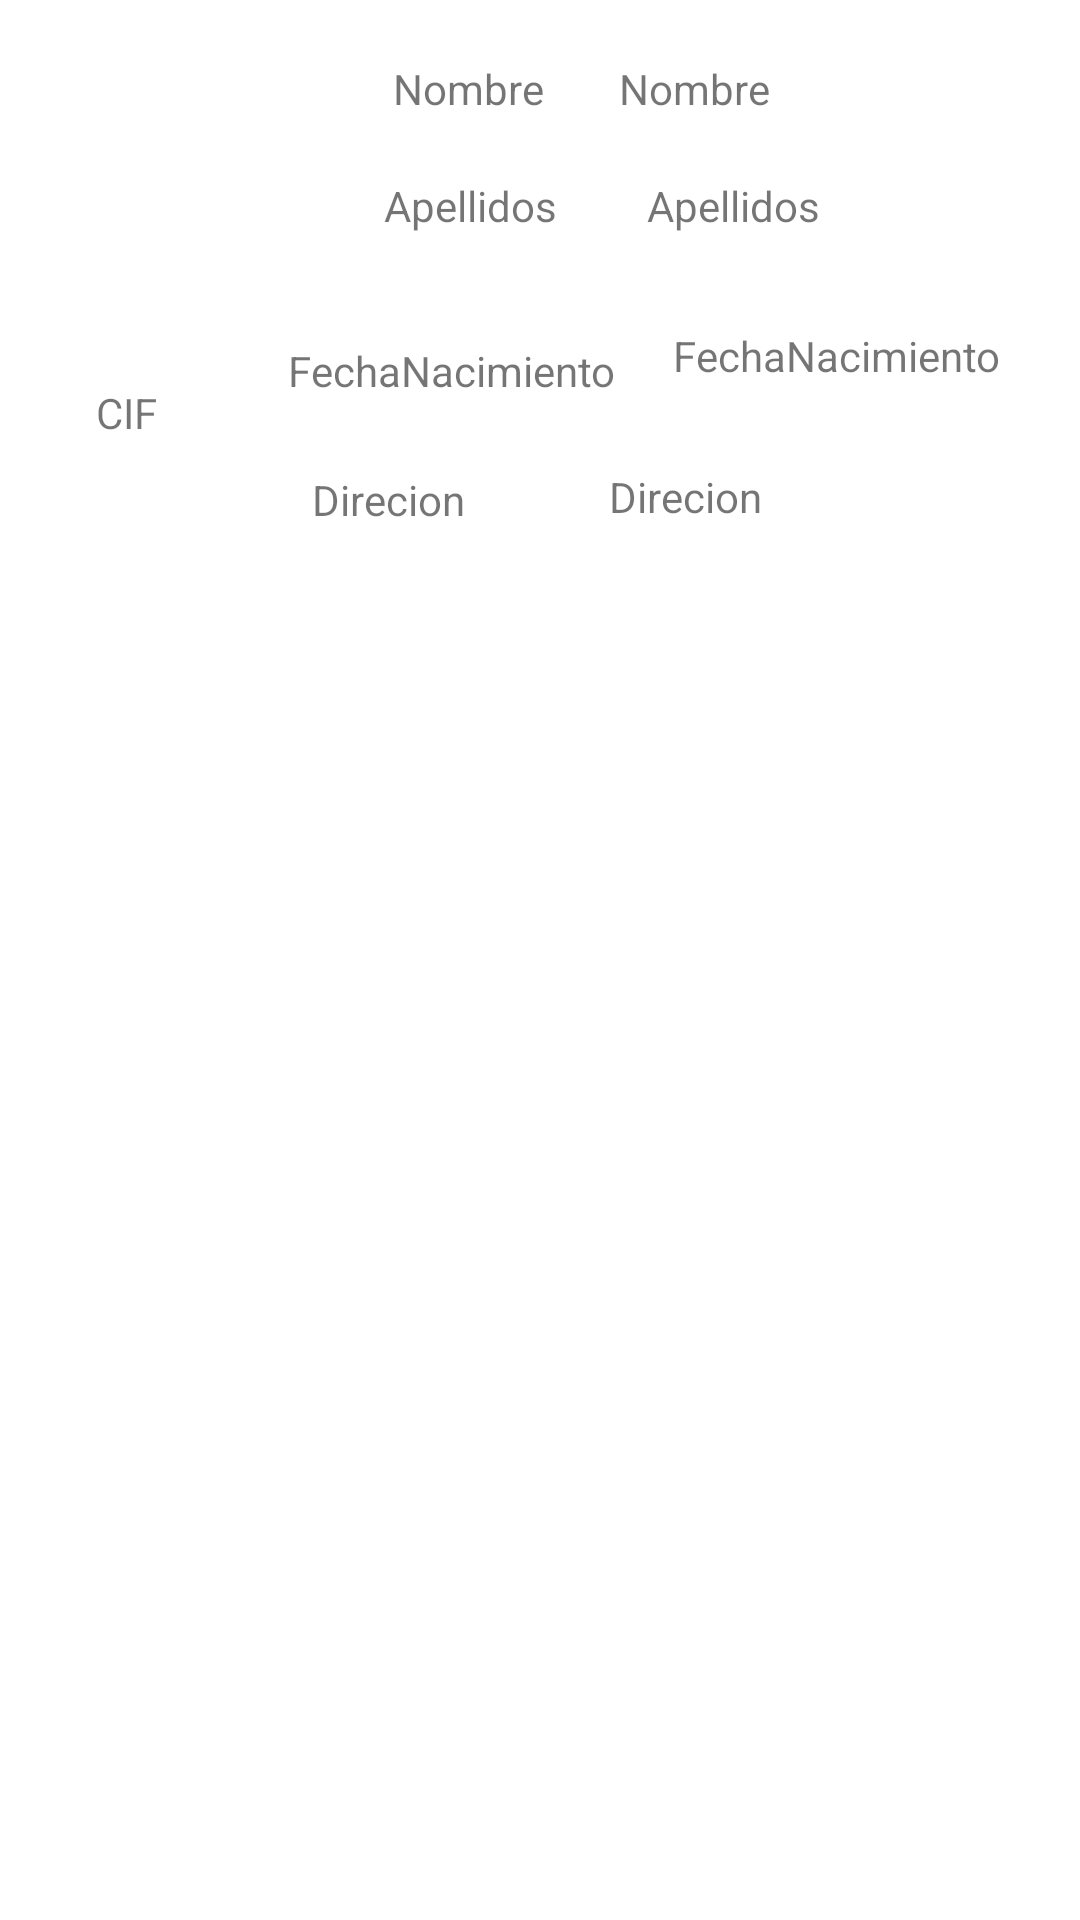

Android layout source for this screen:
<!-- AndroidManifest.xml: application theme Theme.Perfil_Usuari -->
<!-- res/layout/fragment_personal.xml -->
<?xml version="1.0" encoding="utf-8"?>
<androidx.constraintlayout.widget.ConstraintLayout xmlns:android="http://schemas.android.com/apk/res/android"
    xmlns:app="http://schemas.android.com/apk/res-auto"
    xmlns:tools="http://schemas.android.com/tools"
    android:id="@+id/constraintLayout"
    android:layout_width="match_parent"
    android:layout_height="match_parent">


    <TextView
        android:id="@+id/tvDirecionDato"
        android:layout_width="wrap_content"
        android:layout_height="wrap_content"
        android:layout_marginStart="48dp"
        android:layout_marginTop="28dp"
        android:text="Direcion"
        app:layout_constraintStart_toEndOf="@+id/tvDirecion"
        app:layout_constraintTop_toBottomOf="@+id/tvFechaNacimientoDato" />

    <TextView
        android:id="@+id/tvFechaNacimientoDato"
        android:layout_width="wrap_content"
        android:layout_height="wrap_content"
        android:layout_marginStart="19dp"
        android:layout_marginTop="31dp"
        android:text="FechaNacimiento"
        app:layout_constraintStart_toEndOf="@+id/tvFechaNacimiento"
        app:layout_constraintTop_toBottomOf="@+id/tvApellidosDatos" />

    <TextView
        android:id="@+id/tvApellidos"
        android:layout_width="wrap_content"
        android:layout_height="wrap_content"
        android:layout_marginStart="22dp"
        android:layout_marginTop="20dp"
        android:text="Apellidos"
        app:layout_constraintStart_toEndOf="@+id/imageView"
        app:layout_constraintTop_toBottomOf="@+id/tvNombre" />

    <TextView
        android:id="@+id/tvApellidosDatos"
        android:layout_width="wrap_content"
        android:layout_height="wrap_content"
        android:layout_marginStart="30dp"
        android:layout_marginTop="20dp"
        android:text="Apellidos"
        app:layout_constraintStart_toEndOf="@+id/tvApellidos"
        app:layout_constraintTop_toBottomOf="@+id/tvNombreDato" />

    <TextView
        android:id="@+id/tvNombreDato"
        android:layout_width="wrap_content"
        android:layout_height="wrap_content"
        android:layout_marginStart="25dp"
        android:layout_marginTop="20dp"
        android:text="Nombre"
        app:layout_constraintStart_toEndOf="@+id/tvNombre"
        app:layout_constraintTop_toTopOf="parent" />

    <TextView
        android:id="@+id/tvNombre"
        android:layout_width="wrap_content"
        android:layout_height="wrap_content"
        android:layout_marginStart="25dp"
        android:layout_marginTop="20dp"
        android:text="Nombre"
        app:layout_constraintStart_toEndOf="@+id/imageView"
        app:layout_constraintTop_toTopOf="parent" />

    <TextView
        android:id="@+id/tvFechaNacimiento"
        android:layout_width="wrap_content"
        android:layout_height="wrap_content"
        android:layout_marginStart="96dp"
        android:layout_marginTop="36dp"
        android:text="FechaNacimiento"
        app:layout_constraintStart_toStartOf="parent"
        app:layout_constraintTop_toBottomOf="@+id/tvApellidos" />

    <TextView
        android:id="@+id/tvDirecion"
        android:layout_width="wrap_content"
        android:layout_height="wrap_content"
        android:layout_marginStart="104dp"
        android:layout_marginTop="24dp"
        android:text="Direcion"
        app:layout_constraintStart_toStartOf="parent"
        app:layout_constraintTop_toBottomOf="@+id/tvFechaNacimiento" />

    <TextView
        android:id="@+id/tvCIF"
        android:layout_width="wrap_content"
        android:layout_height="wrap_content"
        android:layout_marginStart="32dp"
        android:layout_marginTop="28dp"
        android:text="CIF"
        app:layout_constraintStart_toStartOf="parent"
        app:layout_constraintTop_toBottomOf="@+id/imageView" />

    <ImageView
        android:id="@+id/imageView"
        android:layout_width="100dp"
        android:layout_height="80dp"
        android:layout_marginStart="6dp"
        android:layout_marginTop="20dp"
        app:layout_constraintStart_toStartOf="parent"
        app:layout_constraintTop_toTopOf="parent"
        app:srcCompat="@drawable/profile" />
</androidx.constraintlayout.widget.ConstraintLayout>
<!-- resources referenced by this layout -->
<resources>
  <style name="Theme.Perfil_Usuari" parent="Theme.MaterialComponents.DayNight.DarkActionBar">
          
          <item name="colorPrimary">@color/purple_500</item>
          <item name="colorPrimaryVariant">@color/purple_700</item>
          <item name="colorOnPrimary">@color/white</item>
          
          <item name="colorSecondary">@color/teal_200</item>
          <item name="colorSecondaryVariant">@color/teal_700</item>
          <item name="colorOnSecondary">@color/black</item>
          
          <item name="android:statusBarColor">?attr/colorPrimaryVariant</item>
          
      </style>
  <!-- not gathered from this repository: default colours our renderer supplied (Android Studio template values) -->
  <color name="purple_500">#FF6200EE</color>
  <color name="purple_700">#FF3700B3</color>
  <color name="teal_200">#FF03DAC5</color>
  <color name="teal_700">#FF018786</color>
  <color name="black">#FF000000</color>
  <color name="white">#FFFFFFFF</color>
</resources>
